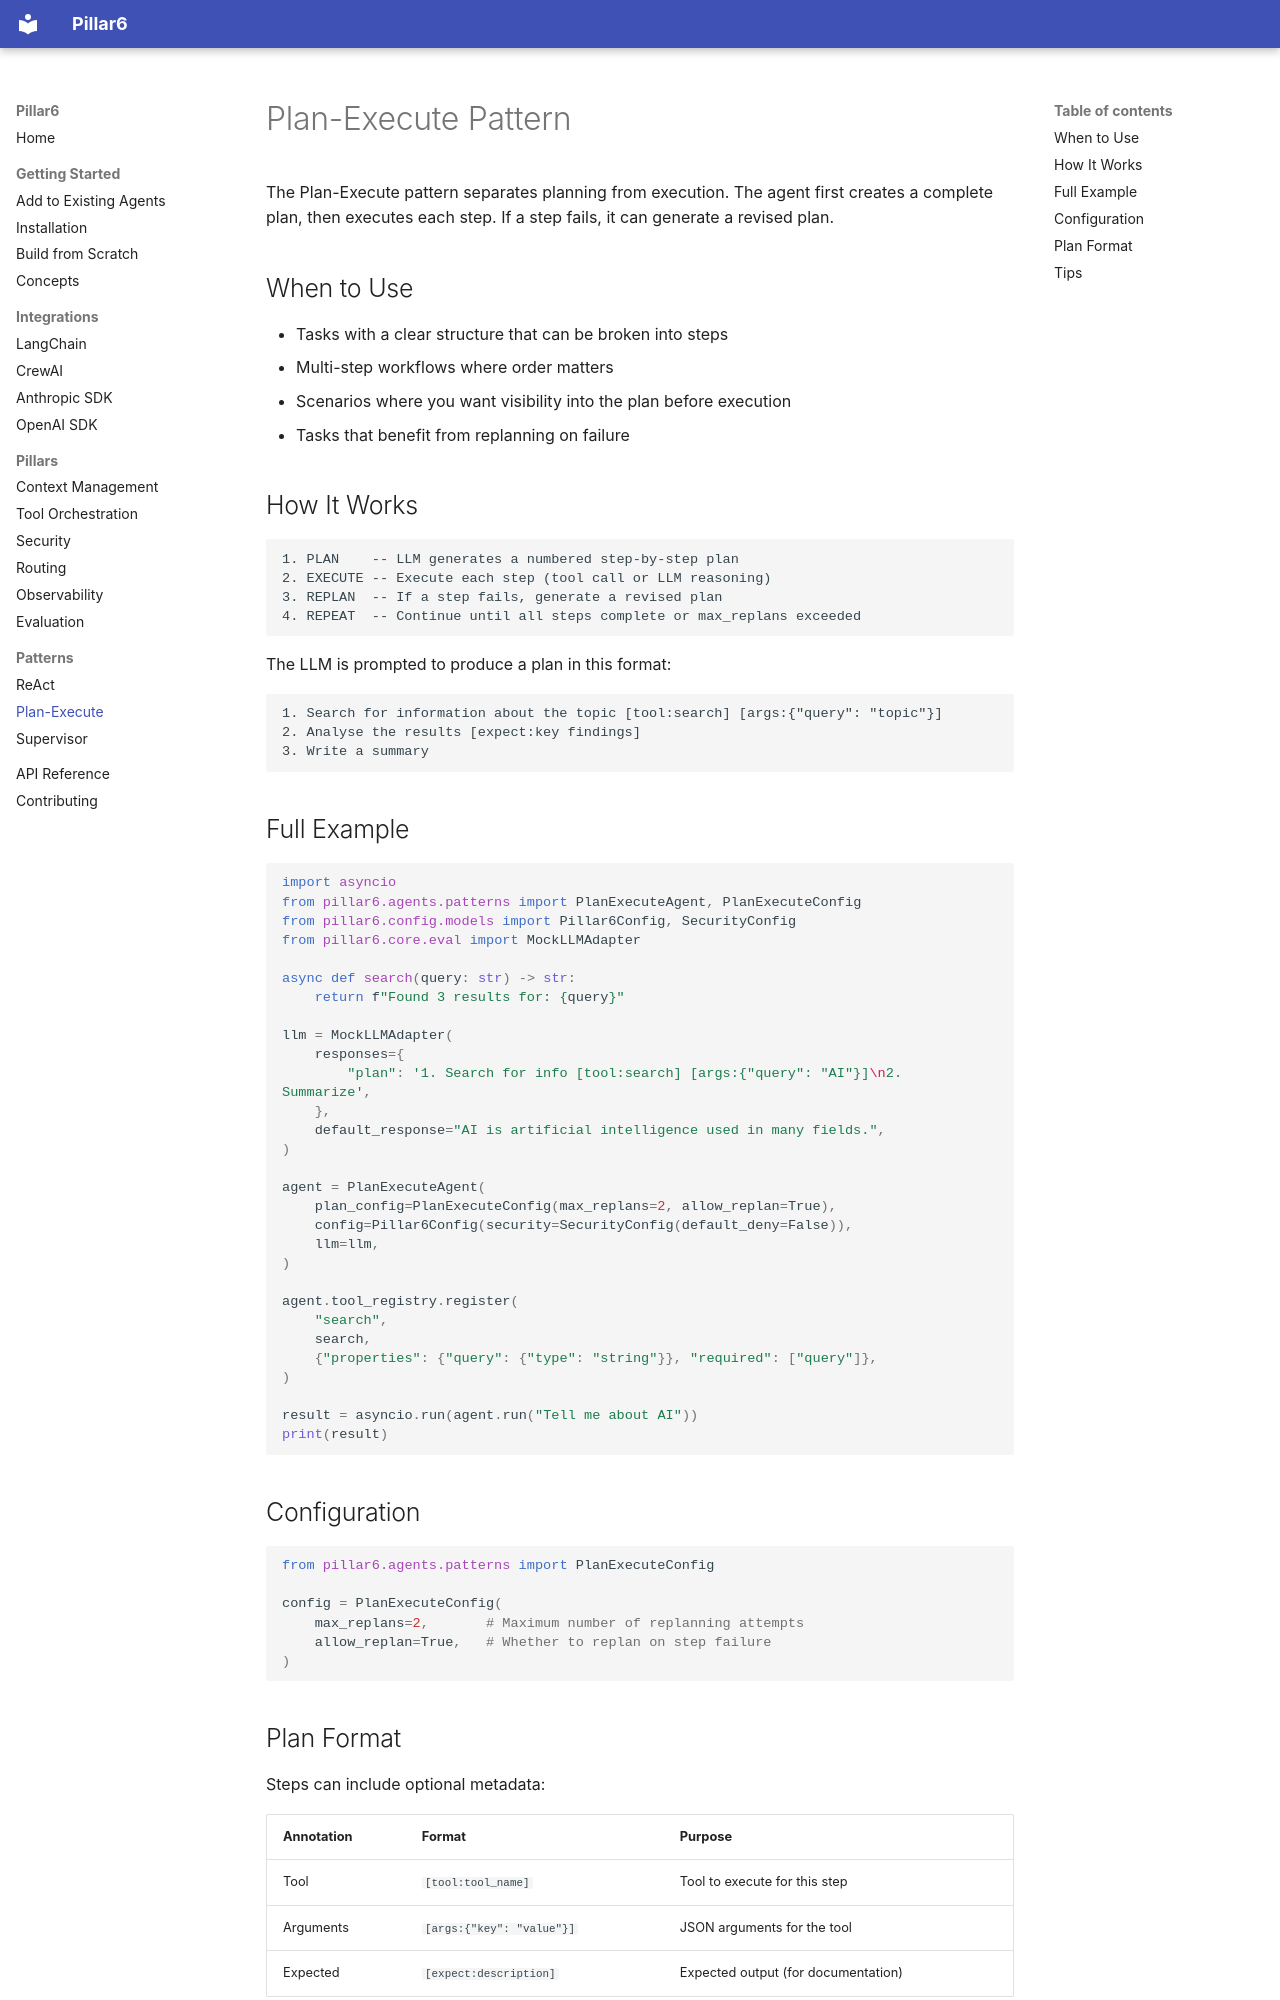

repository: callensw/Pillar6 · page: patterns/plan-execute/index.html · generator: mkdocs

# Plan-Execute Pattern

The Plan-Execute pattern separates planning from execution. The agent first
creates a complete plan, then executes each step. If a step fails, it can
generate a revised plan.

## When to Use

- Tasks with a clear structure that can be broken into steps
- Multi-step workflows where order matters
- Scenarios where you want visibility into the plan before execution
- Tasks that benefit from replanning on failure

## How It Works

```
1. PLAN    -- LLM generates a numbered step-by-step plan
2. EXECUTE -- Execute each step (tool call or LLM reasoning)
3. REPLAN  -- If a step fails, generate a revised plan
4. REPEAT  -- Continue until all steps complete or max_replans exceeded
```

The LLM is prompted to produce a plan in this format:

```
1. Search for information about the topic [tool:search] [args:{"query": "topic"}]
2. Analyse the results [expect:key findings]
3. Write a summary
```

## Full Example

```python
import asyncio
from pillar6.agents.patterns import PlanExecuteAgent, PlanExecuteConfig
from pillar6.config.models import Pillar6Config, SecurityConfig
from pillar6.core.eval import MockLLMAdapter

async def search(query: str) -> str:
    return f"Found 3 results for: {query}"

llm = MockLLMAdapter(
    responses={
        "plan": '1. Search for info [tool:search] [args:{"query": "AI"}]\n2. Summarize',
    },
    default_response="AI is artificial intelligence used in many fields.",
)

agent = PlanExecuteAgent(
    plan_config=PlanExecuteConfig(max_replans=2, allow_replan=True),
    config=Pillar6Config(security=SecurityConfig(default_deny=False)),
    llm=llm,
)

agent.tool_registry.register(
    "search",
    search,
    {"properties": {"query": {"type": "string"}}, "required": ["query"]},
)

result = asyncio.run(agent.run("Tell me about AI"))
print(result)
```

## Configuration

```python
from pillar6.agents.patterns import PlanExecuteConfig

config = PlanExecuteConfig(
    max_replans=2,       # Maximum number of replanning attempts
    allow_replan=True,   # Whether to replan on step failure
)
```
